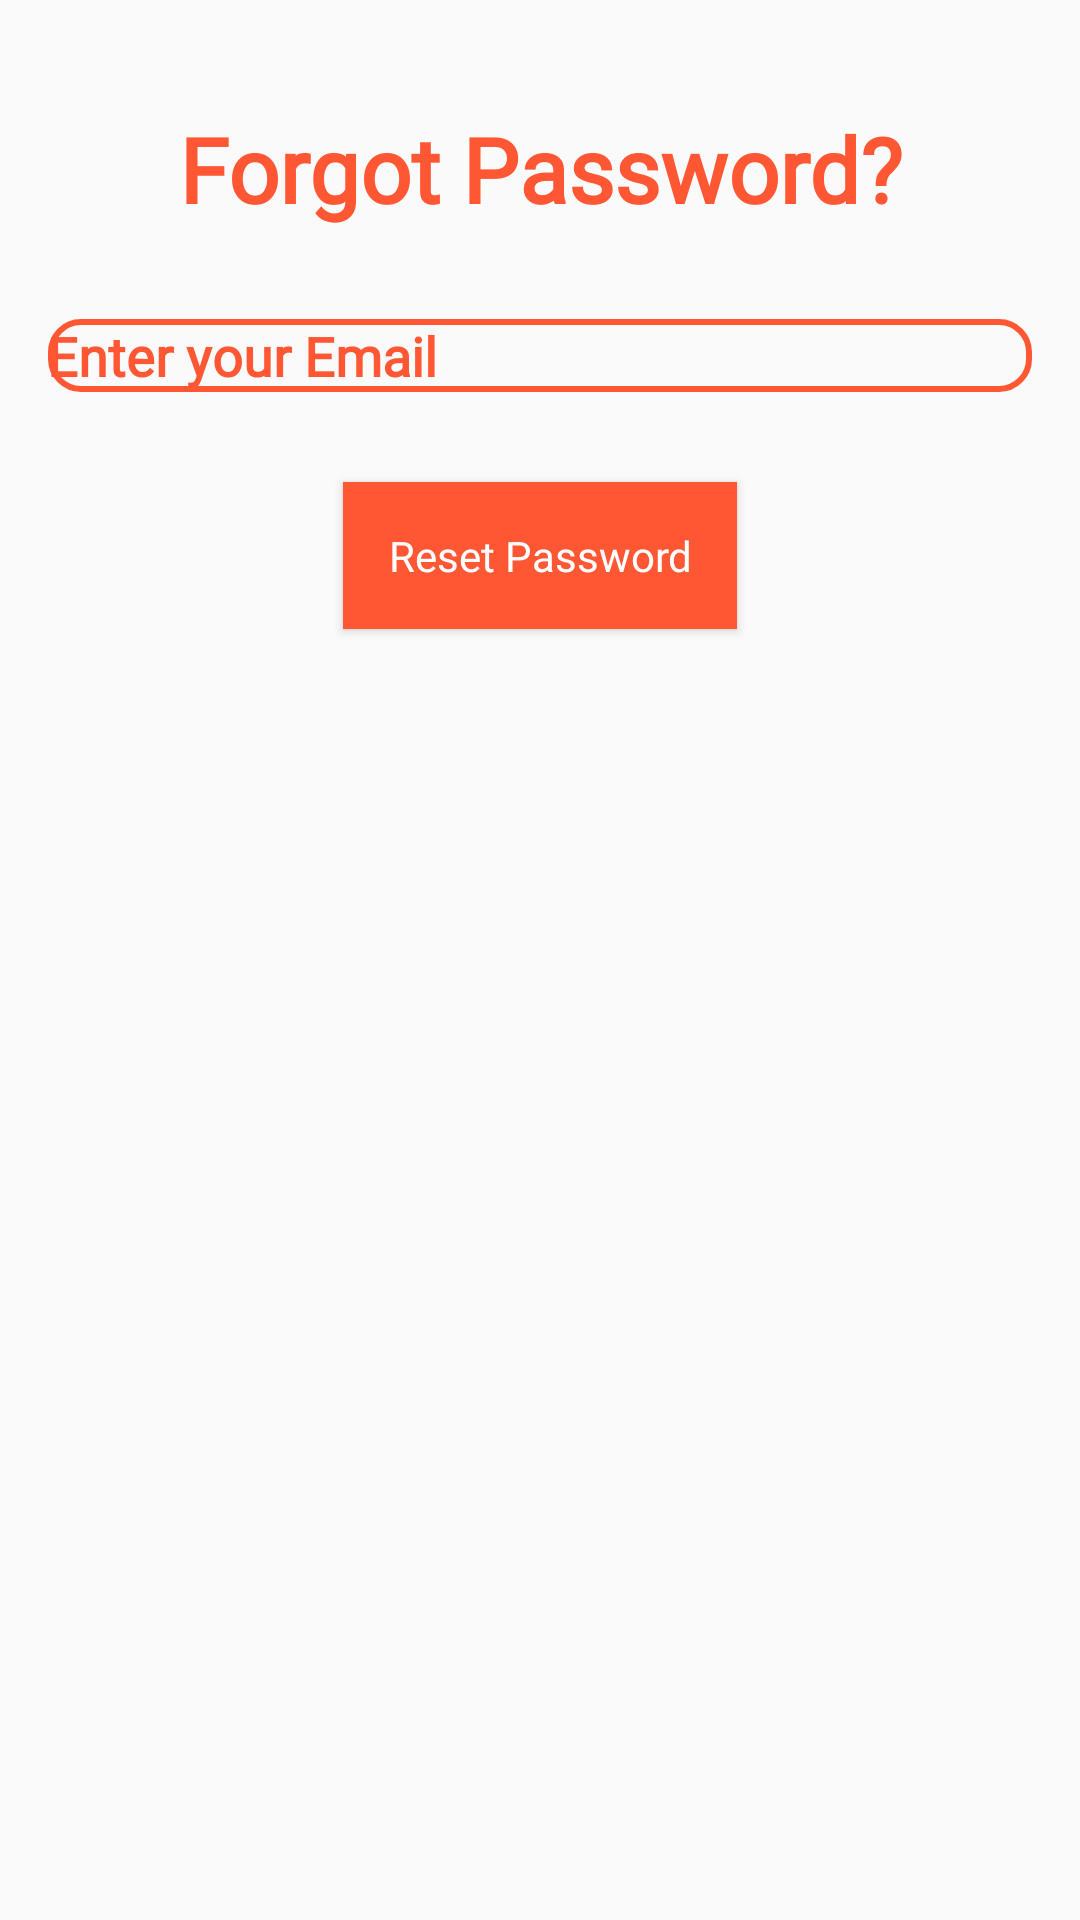

Layout XML and referenced resources for this Android screen:
<!-- AndroidManifest.xml: application theme AppTheme -->
<!-- res/layout/forgot_password_bottom_sheet.xml -->
<?xml version="1.0" encoding="utf-8"?>
<LinearLayout xmlns:android="http://schemas.android.com/apk/res/android"
android:layout_width="match_parent"
android:layout_height="wrap_content"
android:orientation="vertical"
    android:gravity="center_horizontal"
android:padding="16dp">







    <TextView

        android:fontFamily="@font/leckerlione_regular"
        android:id="@+id/textViewLoginTitle"
        android:layout_width="match_parent"
        android:layout_height="wrap_content"
        android:layout_marginTop="20dp"
        android:layout_marginBottom="30dp"
        android:text="Forgot Password?"
        android:textAlignment="center"
        android:textColor="@color/colorPink"
        android:textSize="30dp"
        android:textStyle="bold" />
    <EditText
        android:fontFamily="@font/leckerlione_regular"
        android:id="@+id/emailEditText"
        android:layout_width="match_parent"
        android:layout_height="wrap_content"
        android:layout_marginBottom="30dp"
        android:background="@drawable/edittext_capsule"
        android:gravity="start"
        android:hint="@string/forgot_email"
        android:textColorHint="@color/colorOrange"
        android:inputType="textEmailAddress"
        android:padding="@dimen/_15ssp"
        android:textColor="@color/colorPink"

        android:textStyle="bold" />
    <Button
        android:fontFamily="@font/leckerlione_regular"
        android:background="@drawable/login_bubble2"
        android:textColor="@color/colorWhite"
        android:textAllCaps="false"
        android:padding="15dp"
        android:id="@+id/resetPasswordButton"
        android:layout_width="wrap_content"
        android:layout_height="wrap_content"
        android:text="@string/reset_password" />






</LinearLayout>
<!-- resources referenced by this layout -->
<resources>
  <color name="colorOrange">#FF5733</color>
  <color name="colorPink">#FF5733</color>
  <color name="colorWhite">#fff</color>
  <!-- drawable edittext_capsule (drawable) -->
  <?xml version="1.0" encoding="utf-8"?>
  <selector xmlns:android="http://schemas.android.com/apk/res/android">
  
      <item>
          <shape android:shape="rectangle">
              <solid android:color="#00ffffff" />
              <corners android:radius="10dp" />
              <stroke android:width="2dp" android:color="@color/colorPink" />
          </shape>
      </item>
  
  </selector>
  <!-- drawable login_bubble2 (drawable) -->
  <?xml version="1.0" encoding="utf-8"?>
  <shape xmlns:android="http://schemas.android.com/apk/res/android"
      android:shape="rectangle">
      <solid android:color="@color/colorPink" />
      <stroke
          android:width="1dp"
          android:color="@color/colorPink" />
      <corners
          android:bottomLeftRadius="@dimen/_590sdp"
          android:topRightRadius="@dimen/_590sdp"
          />
  
  
  </shape>
  <string name="forgot_email">Enter your Email</string>
  <string name="reset_password">Reset Password</string>
  <style name="AppTheme" parent="Theme.AppCompat.Light.NoActionBar">
          
          <item name="colorPrimary">@color/colorPrimary</item>
          <item name="colorPrimaryDark">@color/colorPrimaryDark</item>
          <item name="colorAccent">@color/colorPrimaryDark</item>
          <item name="android:textColor">@color/colorBlack</item>
      </style>
  <color name="colorPrimary">#FF5733</color>
  <color name="colorPrimaryDark">#FF5733</color>
  <color name="colorBlack">#000000</color>
</resources>
